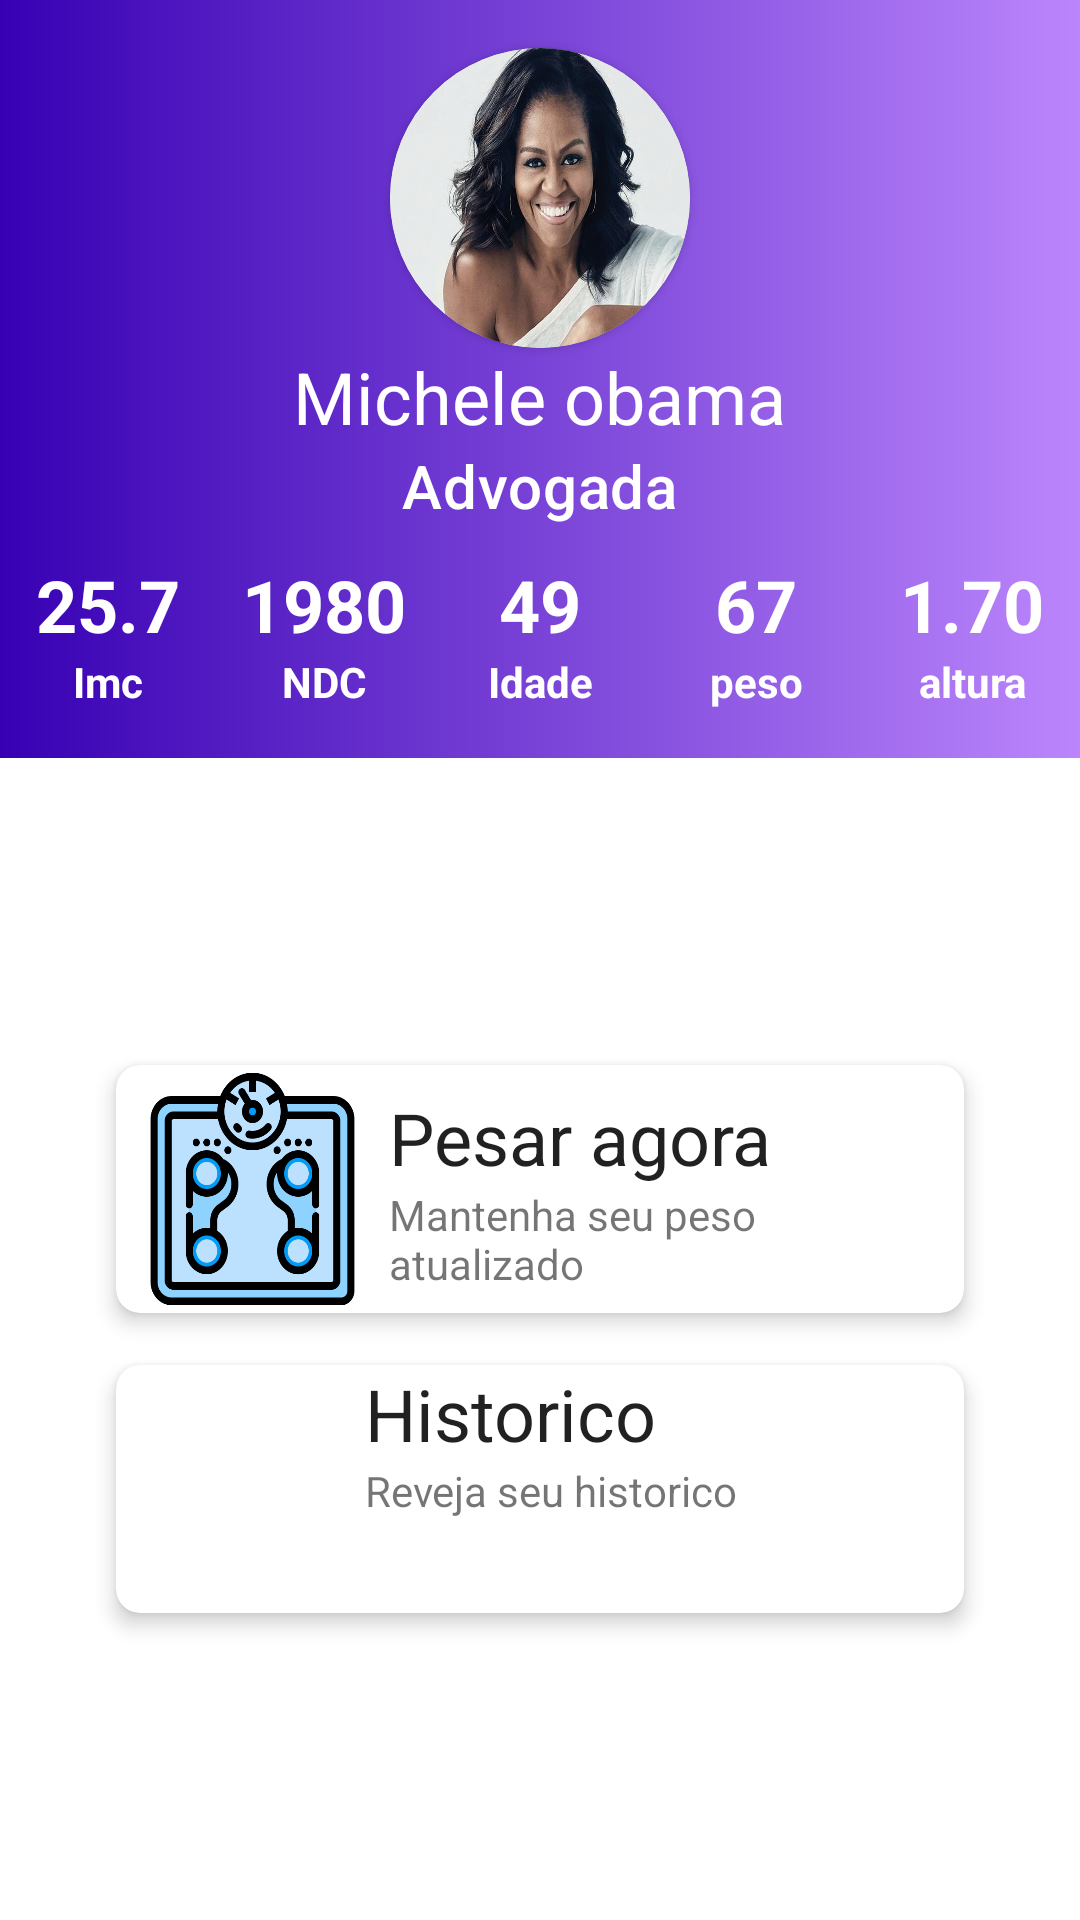

Layout XML and referenced resources for this Android screen:
<!-- AndroidManifest.xml: application theme Theme.ImcApp -->
<!-- res/layout/activity_dash_bord.xml -->
<?xml version="1.0" encoding="utf-8"?>
<LinearLayout
    xmlns:android="http://schemas.android.com/apk/res/android"
    xmlns:app="http://schemas.android.com/apk/res-auto"
    xmlns:tools="http://schemas.android.com/tools"
    android:layout_width="match_parent"
    android:layout_height="match_parent"
    tools:context=".ui.DashBordActivity"
    android:orientation="vertical">

    <LinearLayout
        android:layout_width="match_parent"
        android:layout_height="wrap_content"
        android:background="@drawable/dash_board_background"
        android:orientation="vertical">

        <androidx.cardview.widget.CardView
            android:layout_width="100dp"
            android:layout_height="100dp"
            app:cardCornerRadius="50dp"
            android:layout_gravity="center_horizontal"
            android:layout_marginTop="16dp">

            <ImageView
                android:layout_width="match_parent"
                android:layout_height="match_parent"
                android:background="@drawable/michele"
                android:scaleType="fitXY"/>
        </androidx.cardview.widget.CardView>

        <TextView
            android:id="@+id/tv_dash_nome"
            android:layout_width="wrap_content"
            android:layout_height="wrap_content"
            android:text="Michele obama"
            android:textAppearance="@style/TextAppearance.MaterialComponents.Headline5"
            android:textColor="@color/white"
            android:layout_gravity="center"/>
        <TextView
            android:id="@+id/tv_dash_profissao"
            android:layout_width="wrap_content"
            android:layout_height="wrap_content"
            android:text="Advogada"
            android:textAppearance="@style/TextAppearance.MaterialComponents.Headline6"
            android:textColor="@color/white"
            android:layout_gravity="center"/>
        <LinearLayout
            android:layout_width="match_parent"
            android:layout_height="wrap_content"
            android:layout_marginTop="10dp">

            <TextView
                android:id="@+id/tv_dash_imc"
                android:layout_width="0dp"
                android:layout_weight="1"
                android:layout_height="wrap_content"
                android:text="25.7"
                android:gravity="center"
                android:textAppearance="@style/dashboard_values"/>
            <TextView
                android:id="@+id/tv_dash_ndc"
                android:layout_width="0dp"
                android:layout_weight="1"
                android:layout_height="wrap_content"
                android:text="1980"
                android:gravity="center"
                android:textAppearance="@style/dashboard_values"/>
            <TextView
                android:id="@+id/tv_dash_idade"
                android:layout_width="0dp"
                android:layout_weight="1"
                android:layout_height="wrap_content"
                android:text="49"
                android:gravity="center"
                android:textAppearance="@style/dashboard_values"/>
            <TextView
                android:id="@+id/tv_dash_peso"
                android:layout_width="0dp"
                android:layout_weight="1"
                android:layout_height="wrap_content"
                android:text="67"
                android:gravity="center"
                android:textAppearance="@style/dashboard_values"/>
            <TextView
                android:id="@+id/tv_dash_altura"
                android:layout_width="0dp"
                android:layout_weight="1"
                android:layout_height="wrap_content"
                android:text="1.70"
                android:gravity="center"
                android:textAppearance="@style/dashboard_values"/>
        </LinearLayout>

        <LinearLayout
            android:layout_width="match_parent"
            android:layout_height="wrap_content"
            android:layout_marginBottom="16dp"
            >
            <TextView
                android:layout_width="0dp"
                android:layout_weight="1"
                android:layout_height="wrap_content"
                android:text="Imc"
                android:gravity="center"
                android:textAppearance="@style/dashboard_labels"/>
            <TextView
                android:layout_width="0dp"
                android:layout_weight="1"
                android:layout_height="wrap_content"
                android:text="NDC"
                android:gravity="center"
                android:textAppearance="@style/dashboard_labels"/>
            <TextView
                android:layout_width="0dp"
                android:layout_weight="1"
                android:layout_height="wrap_content"
                android:text="Idade"
                android:gravity="center"
                android:textAppearance="@style/dashboard_labels"/>
            <TextView
                android:layout_width="0dp"
                android:layout_weight="1"
                android:layout_height="wrap_content"
                android:text="peso"
                android:gravity="center"
                android:textAppearance="@style/dashboard_labels"/>
            <TextView
                android:layout_width="0dp"
                android:layout_weight="1"
                android:layout_height="wrap_content"
                android:text="altura"
                android:gravity="center"
                android:textAppearance="@style/dashboard_labels"/>
        </LinearLayout>


    </LinearLayout>

    <LinearLayout
        android:layout_width="match_parent"
        android:layout_height="match_parent"
        android:orientation="vertical"
        android:padding="32dp"
        android:gravity="center_vertical">

        <androidx.cardview.widget.CardView
            android:id="@+id/button_pesar_agora"
            android:layout_width="match_parent"
            android:layout_height="100dp"
            app:cardCornerRadius="8dp"
            app:cardElevation="4dp"
            app:cardUseCompatPadding="true">

            <RelativeLayout
                android:layout_width="match_parent"
                android:layout_height="match_parent">

                <ImageView
                    android:id="@+id/iv_balanca"
                    android:layout_width="75dp"
                    android:layout_height="wrap_content"
                    android:background="@drawable/peso"
                    android:layout_marginStart="8dp"/>

                <LinearLayout
                    android:id="@+id/pesar_agora"
                    android:layout_width="match_parent"
                    android:layout_height="match_parent"
                    android:layout_toEndOf="@id/iv_balanca"
                    android:orientation="vertical"
                    android:padding="8dp">

                    <TextView
                        android:layout_width="wrap_content"
                        android:layout_height="wrap_content"
                        android:text="Pesar agora"
                        android:textAppearance="@style/TextAppearance.MaterialComponents.Headline5"/>

                    <TextView
                        android:layout_width="wrap_content"
                        android:layout_height="wrap_content"
                        android:text="Mantenha seu peso atualizado"/>

                </LinearLayout>


            </RelativeLayout>

        </androidx.cardview.widget.CardView>

        <androidx.cardview.widget.CardView
            android:layout_width="match_parent"
            android:layout_height="100dp"
            app:cardCornerRadius="8dp"
            app:cardElevation="4dp"
            app:cardUseCompatPadding="true">

            <RelativeLayout
                android:layout_width="match_parent"
                android:layout_height="match_parent">

                <ImageView
                    android:id="@+id/iv_historico"
                    android:layout_width="75dp"
                    android:layout_height="wrap_content"
                    android:background="@drawable/grafic"
                    android:layout_marginStart="8dp"/>

                <LinearLayout
                    android:layout_width="match_parent"
                    android:layout_height="match_parent"
                    android:layout_toEndOf="@id/iv_historico"
                    android:orientation="vertical">

                    <TextView
                        android:layout_width="wrap_content"
                        android:layout_height="wrap_content"
                        android:text="Historico"
                        android:textAppearance="@style/TextAppearance.MaterialComponents.Headline5"/>

                    <TextView
                        android:layout_width="wrap_content"
                        android:layout_height="wrap_content"
                        android:text="Reveja seu historico"/>

                </LinearLayout>


            </RelativeLayout>

        </androidx.cardview.widget.CardView>

    </LinearLayout>



</LinearLayout>
<!-- resources referenced by this layout -->
<resources>
  <color name="white">#FFFFFFFF</color>
  <!-- drawable dash_board_background (drawable) -->
  <?xml version="1.0" encoding="utf-8"?>
  <shape xmlns:android="http://schemas.android.com/apk/res/android">
      <gradient android:startColor="@color/purple_700"
          android:endColor="@color/purple_200"/>
  
  
  </shape>
  <!-- drawable michele: jpg bitmap (drawable-v24, 92676 bytes) -->
  <!-- drawable peso: png bitmap (drawable-v24, 36894 bytes) -->
  <style name="dashboard_labels" parent="TextAppearance.MaterialComponents.Headline5">
          <item name="android:textStyle">bold</item>
          <item name="android:textColor">@color/white</item>
          <item name="android:textSize">14sp</item>
      </style>
  <style name="dashboard_values" parent="TextAppearance.MaterialComponents.Headline5">
          <item name="android:textStyle">bold</item>
          <item name="android:textColor">@color/white</item>
      </style>
  <style name="Theme.ImcApp" parent="Theme.MaterialComponents.DayNight.DarkActionBar">
          
          <item name="colorPrimary">@color/purple_500</item>
          <item name="colorPrimaryVariant">@color/purple_700</item>
          <item name="colorOnPrimary">@color/white</item>
          
          <item name="colorSecondary">@color/teal_200</item>
          <item name="colorSecondaryVariant">@color/teal_700</item>
          <item name="colorOnSecondary">@color/black</item>
          
          <item name="android:statusBarColor" tools:targetApi="l">?attr/colorPrimaryVariant</item>
          
  
      </style>
  <color name="purple_700">#FF3700B3</color>
  <color name="purple_200">#FFBB86FC</color>
  <color name="purple_500">#FF6200EE</color>
  <color name="teal_200">#FF03DAC5</color>
  <color name="teal_700">#FF018786</color>
  <color name="black">#FF000000</color>
</resources>
